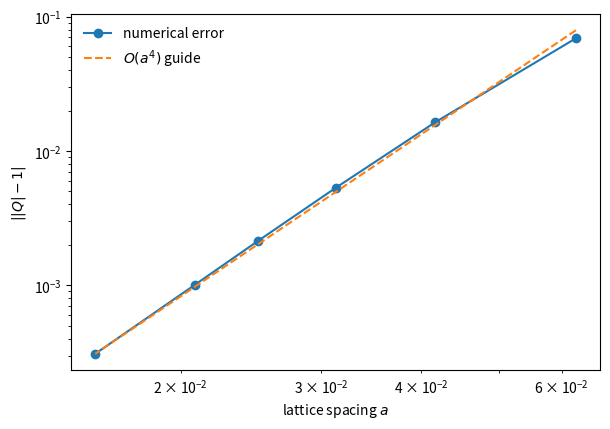
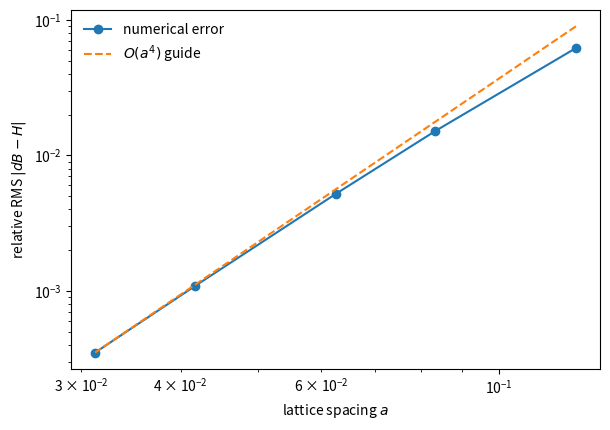

The script that saved these images, in order:
from __future__ import annotations
import argparse, json, math
from pathlib import Path
import numpy as np
import matplotlib.pyplot as plt


def cdiff(arr, axis, a):
    return (
        -np.roll(arr, -2, axis=axis)
        + 8.0*np.roll(arr, -1, axis=axis)
        - 8.0*np.roll(arr, 1, axis=axis)
        + np.roll(arr, 2, axis=axis)
    )/(12.0*a)


def local_orders(rows, key):
    out=[]
    for r1,r2 in zip(rows[:-1],rows[1:]):
        p=math.log(r1[key]/r2[key])/math.log(r2["L"]/r1["L"])
        out.append({"L1":r1["L"],"L2":r2["L"],"order":p})
    return out


def smooth_skyrmion_field(L, R=0.32):
    """C-infinity compactly supported degree-one field on a periodic 3-torus."""
    a=1.0/L
    c=(np.arange(L)+0.5)/L-0.5
    x,y,z=np.meshgrid(c,c,c,indexing="ij")
    r2=x*x+y*y+z*z
    s2=r2/(R*R)
    q=np.zeros_like(r2)
    mask=s2<1.0
    q[mask]=np.exp(-1.0/(1.0-s2[mask]))
    den=r2+q*q
    den_safe=np.where(den>1e-300,den,1.0)
    n=np.empty((L,L,L,4),dtype=float)
    n[...,0]=(r2-q*q)/den_safe
    n[...,1]=2*q*x/den_safe
    n[...,2]=2*q*y/den_safe
    n[...,3]=2*q*z/den_safe
    zero=den<=1e-300
    if np.any(zero):
        n[zero,0]=-1.0
        n[zero,1:]=0.0
    return n,a


def skyrmion_charge(n,a):
    d=[cdiff(n,mu,a) for mu in range(3)]
    mats=np.stack([n,d[0],d[1],d[2]],axis=-2)
    det=np.linalg.det(mats)
    return float(np.sum(det)*a**3/(2*np.pi**2))


def skyrmion_series(Ls):
    rows=[]
    for L in Ls:
        n,a=smooth_skyrmion_field(L)
        Q=skyrmion_charge(n,a)
        rows.append({"L":int(L),"spacing":a,"Q":Q,"integer_error":abs(abs(Q)-1.0)})
    return rows


def smooth_patch_field(L):
    x=np.arange(L)/L
    X0,X1,X2,X3=np.meshgrid(x,x,x,x,indexing="ij")
    chi=0.35+0.18*np.sin(2*np.pi*X0)*np.cos(2*np.pi*X1)
    theta=1.1+0.25*np.sin(2*np.pi*X2)
    phi=2*np.pi*X3+0.2*np.sin(2*np.pi*X0)
    u=np.stack([
        np.sin(theta)*np.cos(phi),
        np.sin(theta)*np.sin(phi),
        np.cos(theta),
    ],axis=-1)
    n=np.empty(u.shape[:-1]+(4,),dtype=float)
    n[...,0]=np.cos(chi)
    n[...,1:]=np.sin(chi)[...,None]*u
    return n,chi,u,1.0/L


def gerbe_error(L):
    n,chi,u,a=smooth_patch_field(L)
    axes=(0,2,3)
    du={mu:cdiff(u,mu,a) for mu in axes}
    dn={mu:cdiff(n,mu,a) for mu in axes}
    f=(2*chi-np.sin(2*chi))/(8*np.pi**2)
    def B(mu,nu):
        return f*np.sum(u*np.cross(du[mu],du[nu]),axis=-1)
    B23=B(2,3); B03=B(0,3); B02=B(0,2)
    dB=cdiff(B23,0,a)-cdiff(B03,2,a)+cdiff(B02,3,a)
    mats=np.stack([n,dn[0],dn[2],dn[3]],axis=-2)
    H=np.linalg.det(mats)/(2*np.pi**2)
    rms=float(np.sqrt(np.mean((dB-H)**2)))
    hrms=float(np.sqrt(np.mean(H**2)))
    return {"L":int(L),"spacing":a,"relative_rms":rms/(hrms+1e-300)}


def gerbe_series(Ls):
    return [gerbe_error(L) for L in Ls]


def pi4_field(L,rho=1.0):
    ys=np.linspace(-1.0,1.0,L)
    Y=np.meshgrid(ys,ys,ys,ys,indexing="ij")
    boundary=np.zeros((L,L,L,L),bool)
    for mu in range(4):
        boundary |= np.isclose(np.abs(Y[mu]),1.0)
    X=[]
    for mu in range(4):
        v=np.zeros_like(Y[mu])
        mask=~boundary
        v[mask]=rho*np.tan(0.5*np.pi*Y[mu][mask])
        X.append(v)
    r2=sum(v*v for v in X)
    den=r2+rho*rho
    X0=(r2-rho*rho)/den
    XX=[2*rho*v/den for v in X]
    rr=np.sqrt(sum(v*v for v in XX))
    rrsq=np.where(rr>1e-14,rr*rr,1.0)
    A,B,C,D=XX
    h1=2*(A*C+B*D)/rrsq
    h2=2*(B*C-A*D)/rrsq
    h3=(A*A+B*B-C*C-D*D)/rrsq
    out=np.zeros((L,L,L,L,4),float)
    out[...,0]=X0
    out[...,1]=rr*h1; out[...,2]=rr*h2; out[...,3]=rr*h3
    out[boundary,0]=1.0; out[boundary,1:]=0.0
    out/=np.linalg.norm(out,axis=-1,keepdims=True)
    return out


def pi4_metrics(g):
    L=g.shape[0]
    normerr=float(np.max(np.abs(np.sum(g*g,axis=-1)-1.0)))
    b=np.zeros(g.shape[:-1],bool)
    for mu in range(4):
        s=[slice(None)]*4; s[mu]=0; b[tuple(s)]=True
        s[mu]=-1; b[tuple(s)]=True
    target=np.array([1.,0,0,0])
    berr=float(np.max(np.linalg.norm(g[b]-target,axis=-1)))
    dots=[]
    for mu in range(4):
        a=[slice(None)]*4; c=[slice(None)]*4
        a[mu]=slice(0,-1); c[mu]=slice(1,None)
        dots.append(np.sum(g[tuple(a)]*g[tuple(c)],axis=-1).ravel())
    dots=np.concatenate(dots)
    return {
        "L":int(L),"norm_max_error":normerr,"boundary_max_error":berr,
        "max_link_angle":float(np.max(np.arccos(np.clip(dots,-1,1))))
    }


def make_plots(out,sk,gerbe):
    for name,rows,key,ylabel in [
        ("skyrmion",sk,"integer_error",r"$||Q|-1|$"),
        ("gerbe",gerbe,"relative_rms",r"relative RMS $|dB-H|$"),
    ]:
        a=np.array([r["spacing"] for r in rows],float)
        e=np.array([r[key] for r in rows],float)
        guide=e[-1]*(a/a[-1])**4
        fig=plt.figure(figsize=(6.2,4.4)); ax=fig.add_subplot(111)
        ax.loglog(a,e,marker="o",label="numerical error")
        ax.loglog(a,guide,linestyle="--",label=r"$O(a^4)$ guide")
        ax.set_xlabel(r"lattice spacing $a$")
        ax.set_ylabel(ylabel)
        ax.legend(frameon=False)
        fig.tight_layout()
        fig.savefig(out/f"FIG_{name}_fourth_order.png",dpi=300)
        fig.savefig(out/f"FIG_{name}_fourth_order.pdf")
        plt.close(fig)


def main():
    ap=argparse.ArgumentParser()
    ap.add_argument("--quick",action="store_true")
    ap.add_argument("--out",default="results/topology")
    args=ap.parse_args()
    out=Path(args.out); out.mkdir(parents=True,exist_ok=True)

    if args.quick:
        sk_L=[16,24,32]
        ge_L=[8,12,16]
        p4_L=[9,13]
    else:
        sk_L=[16,24,32,40,48,64]
        ge_L=[8,12,16,24,32]
        p4_L=[9,13,17,25]

    sk=skyrmion_series(sk_L)
    ge=gerbe_series(ge_L)
    p4=[pi4_metrics(pi4_field(L)) for L in p4_L]
    result={
        "skyrmion":sk,
        "skyrmion_local_orders":local_orders(sk,"integer_error"),
        "gerbe":ge,
        "gerbe_local_orders":local_orders(ge,"relative_rms"),
        "pi4_grid":p4,
        "interpretation":"errors approach the expected fourth-order finite-difference accuracy; no asymptotic exponent is fitted",
    }
    (out/"topology_benchmarks.json").write_text(json.dumps(result,indent=2),encoding="utf-8")
    make_plots(out,sk,ge)
    print(json.dumps(result,indent=2))

if __name__=="__main__":
    main()
